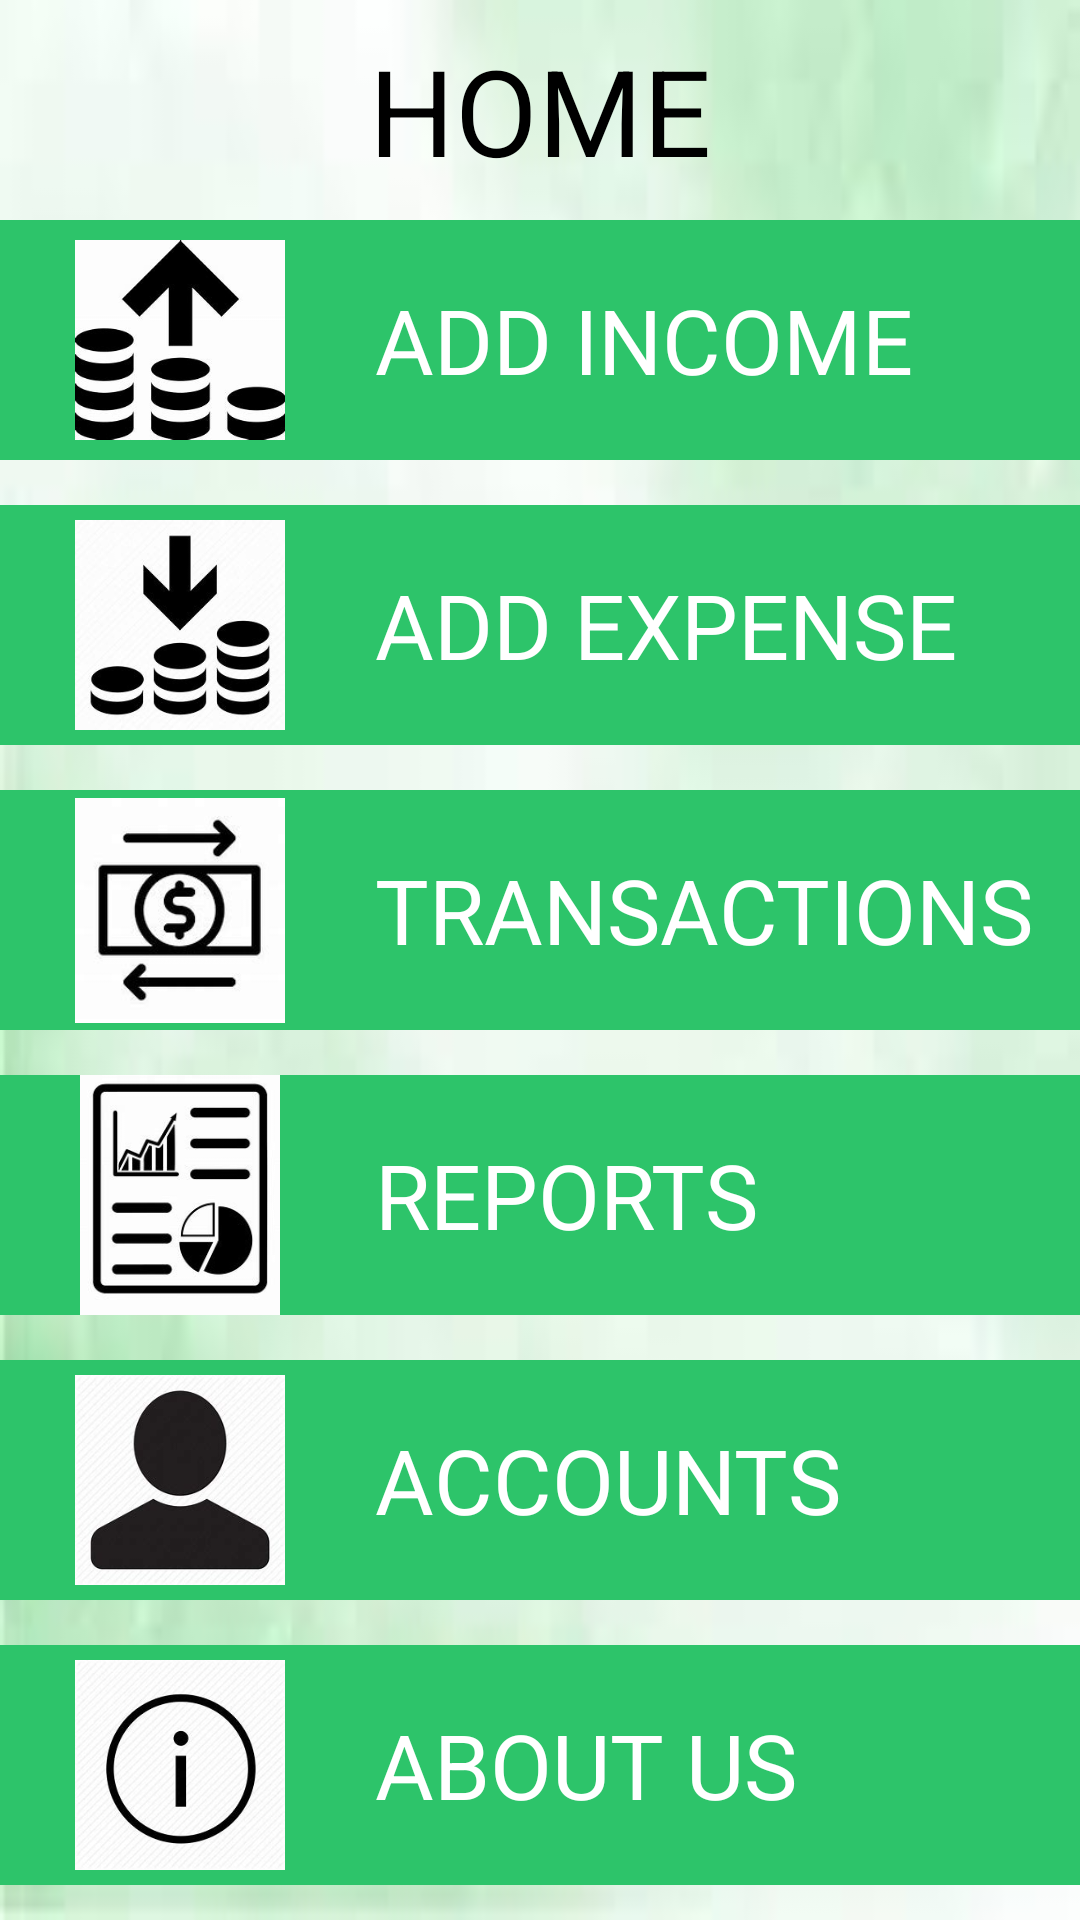

Write the Android layout XML for this screen, with the resource values it uses.
<!-- AndroidManifest.xml: application theme Theme.DailyExpenseTracker -->
<!-- res/layout/activity_home_screen.xml -->
<?xml version="1.0" encoding="utf-8"?>
<LinearLayout xmlns:android="http://schemas.android.com/apk/res/android"
    xmlns:app="http://schemas.android.com/apk/res-auto"
    xmlns:tools="http://schemas.android.com/tools"
    android:layout_width="match_parent"
    android:layout_height="match_parent"
    android:background="@drawable/app_background"
    android:orientation="vertical"
    tools:context=".HomeScreen">

    <TextView
        android:layout_width="match_parent"
        android:layout_height="wrap_content"
        android:layout_margin="10dp"
        android:gravity="center"
        android:text="HOME"
        android:textColor="@color/black"
        android:textSize="40sp" />

    <LinearLayout
        android:layout_width="match_parent"
        android:layout_height="wrap_content"
        android:background="@color/system"
        android:onClick="loadAddIncome">

        <ImageView
            android:layout_width="100dp"
            android:layout_height="80dp"
            android:layout_marginLeft="10dp"
            android:paddingHorizontal="15dp"
            android:src="@mipmap/add_income" />

        <TextView
            android:layout_width="wrap_content"
            android:layout_height="wrap_content"
            android:layout_gravity="center"
            android:padding="15dp"
            android:text="ADD INCOME"
            android:textColor="@color/white"
            android:textSize="30sp" />

    </LinearLayout>


    <LinearLayout
        android:layout_width="match_parent"
        android:layout_height="wrap_content"
        android:layout_marginTop="15dp"
        android:background="@color/system"
        android:onClick="loadAddExpense">

        <ImageView
            android:layout_width="100dp"
            android:layout_height="80dp"
            android:layout_marginLeft="10dp"
            android:paddingHorizontal="15dp"
            android:src="@mipmap/add_expense" />

        <TextView
            android:layout_width="wrap_content"
            android:layout_height="wrap_content"
            android:layout_gravity="center"
            android:padding="15dp"
            android:text="ADD EXPENSE"
            android:textColor="@color/white"
            android:textSize="30sp" />

    </LinearLayout>

    <LinearLayout
        android:layout_width="match_parent"
        android:layout_height="wrap_content"
        android:layout_marginTop="15dp"
        android:background="@color/system"
        android:onClick="loadTransactions">

        <ImageView
            android:layout_width="100dp"
            android:layout_height="80dp"
            android:layout_marginLeft="10dp"
            android:paddingHorizontal="15dp"
            android:src="@mipmap/transactions" />

        <TextView
            android:layout_width="wrap_content"
            android:layout_height="wrap_content"
            android:layout_gravity="center"
            android:padding="15dp"
            android:text="TRANSACTIONS"
            android:textColor="@color/white"
            android:textSize="30sp" />

    </LinearLayout>

    <LinearLayout
        android:layout_width="match_parent"
        android:layout_height="wrap_content"
        android:layout_marginTop="15dp"
        android:background="@color/system"
        android:onClick="loadReports">

        <ImageView
            android:layout_width="100dp"
            android:layout_height="80dp"
            android:layout_marginLeft="10dp"
            android:paddingHorizontal="15dp"
            android:src="@mipmap/reports" />

        <TextView
            android:layout_width="wrap_content"
            android:layout_height="wrap_content"
            android:layout_gravity="center"
            android:padding="15dp"
            android:text="REPORTS"
            android:textColor="@color/white"
            android:textSize="30sp" />

    </LinearLayout>

    <LinearLayout
        android:layout_width="match_parent"
        android:layout_height="wrap_content"
        android:layout_marginTop="15dp"
        android:background="@color/system"
        android:onClick="loadAccounts">

        <ImageView
            android:layout_width="100dp"
            android:layout_height="80dp"
            android:layout_marginLeft="10dp"
            android:paddingHorizontal="15dp"
            android:src="@mipmap/accounts" />

        <TextView
            android:layout_width="wrap_content"
            android:layout_height="wrap_content"
            android:layout_gravity="center"
            android:padding="15dp"
            android:text="ACCOUNTS"
            android:textColor="@color/white"
            android:textSize="30sp" />

    </LinearLayout>

    <LinearLayout
        android:layout_width="match_parent"
        android:layout_height="wrap_content"
        android:layout_marginTop="15dp"
        android:background="@color/system"
        android:onClick="loadAboutUs">

        <ImageView
            android:layout_width="100dp"
            android:layout_height="80dp"
            android:layout_marginLeft="10dp"
            android:paddingHorizontal="15dp"
            android:src="@mipmap/about_us" />

        <TextView
            android:layout_width="wrap_content"
            android:layout_height="wrap_content"
            android:layout_gravity="center"
            android:padding="15dp"
            android:text="ABOUT US"
            android:textColor="@color/white"
            android:textSize="30sp" />

    </LinearLayout>


</LinearLayout>
<!-- resources referenced by this layout -->
<resources>
  <color name="black">#FF000000</color>
  <color name="system">#2dc46a</color>
  <color name="white">#FFFFFFFF</color>
  <!-- drawable app_background: jpg bitmap (drawable, 1920 bytes) -->
  <!-- mipmap about_us: jpg bitmap (mipmap-hdpi, 10551 bytes) -->
  <!-- mipmap accounts: jpg bitmap (mipmap-hdpi, 6882 bytes) -->
  <!-- mipmap add_expense: jpg bitmap (mipmap-hdpi, 8592 bytes) -->
  <!-- mipmap add_income: jpg bitmap (mipmap-hdpi, 8455 bytes) -->
  <!-- mipmap reports: jpg bitmap (mipmap-hdpi, 7978 bytes) -->
  <!-- mipmap transactions: jpg bitmap (mipmap-hdpi, 5174 bytes) -->
  <style name="Theme.DailyExpenseTracker" parent="Base.Theme.DailyExpenseTracker" />
  <style name="Base.Theme.DailyExpenseTracker" parent="Theme.AppCompat.DayNight.DarkActionBar">
          
          
      </style>
</resources>
